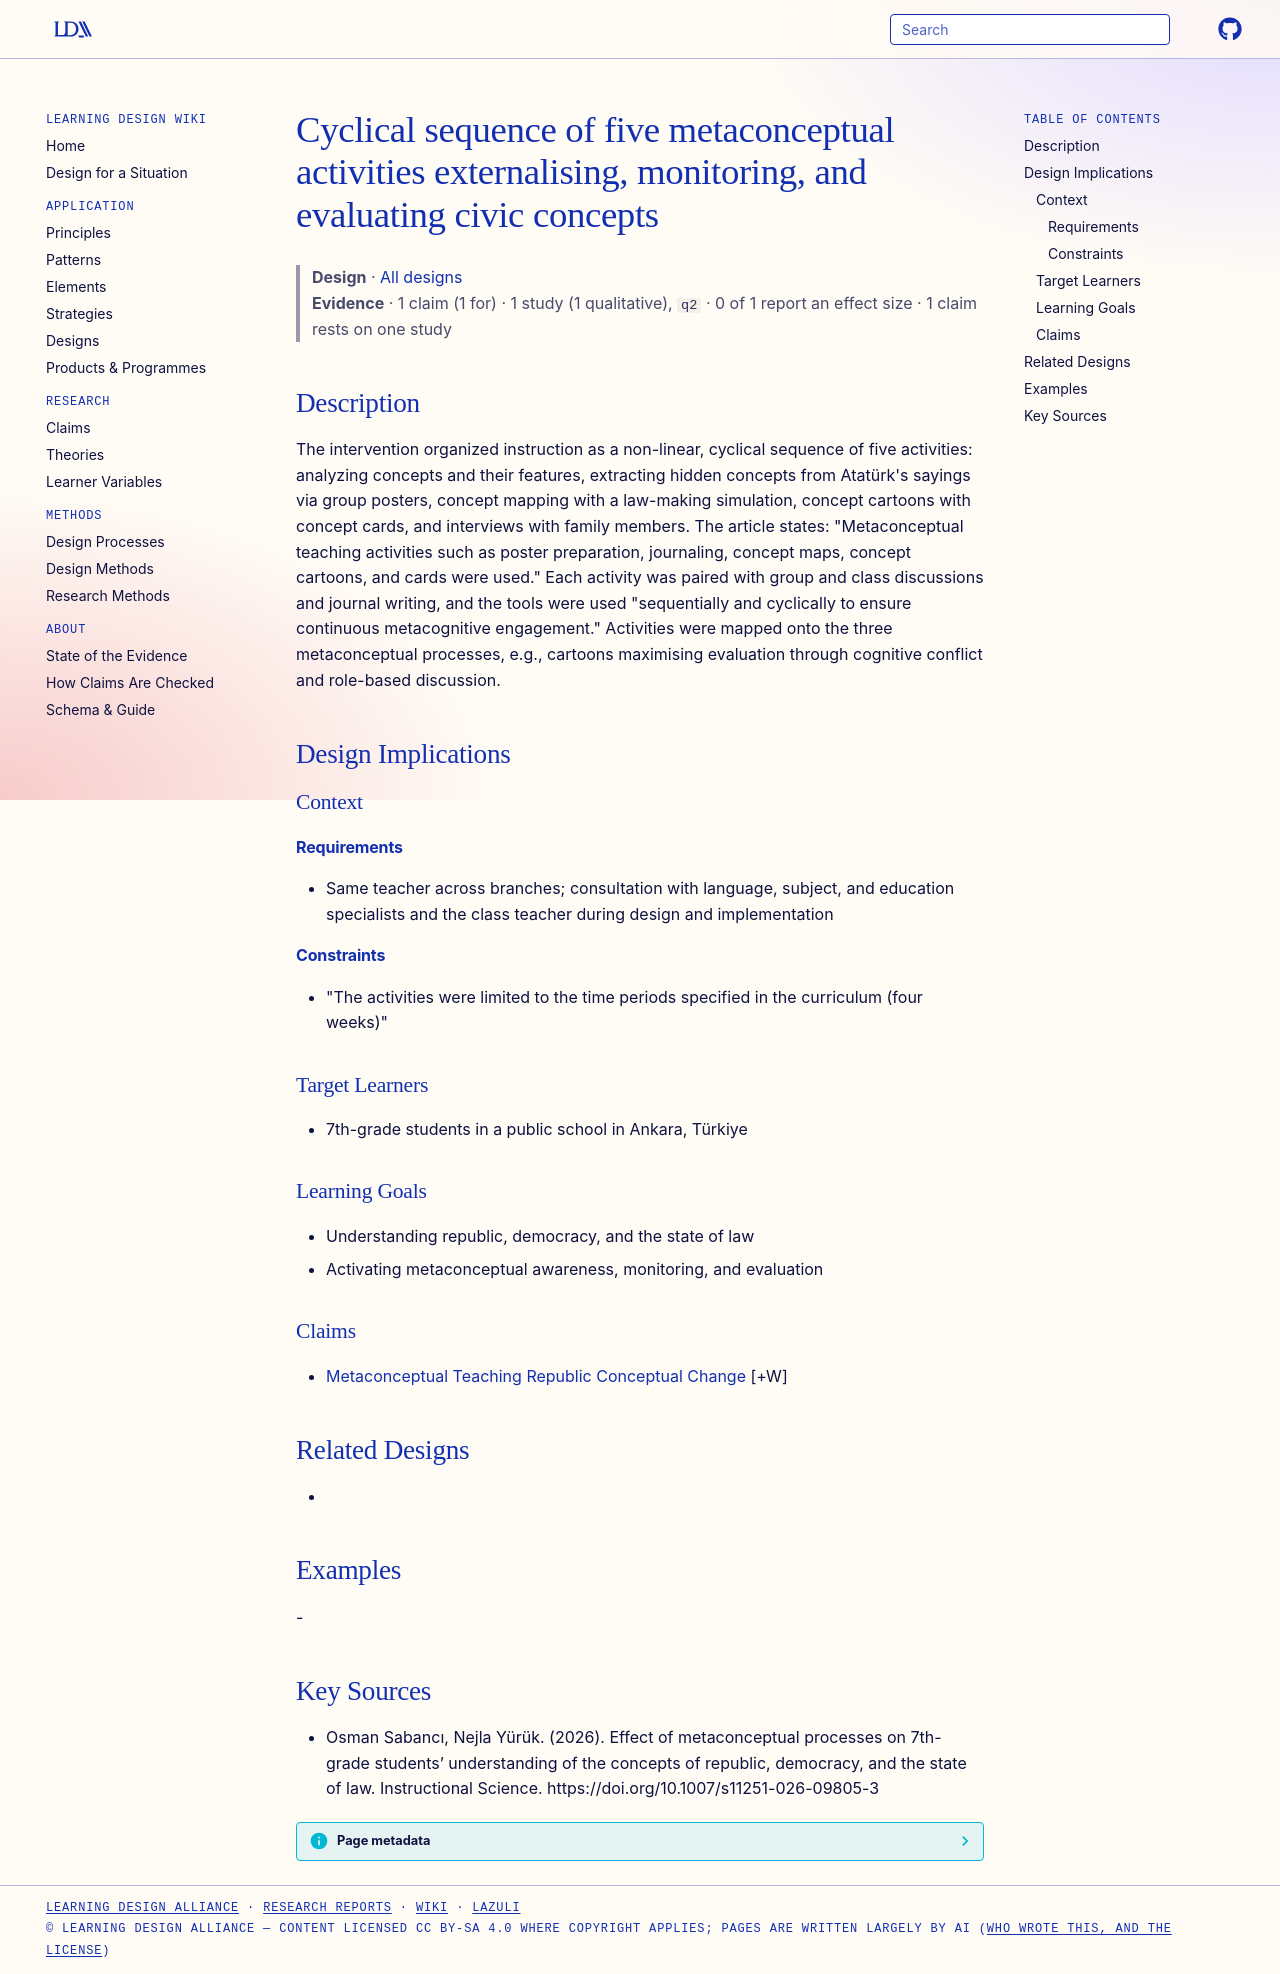

repository: Learning-Design-Alliance/learning-wiki · page: designs/five-activity-metaconceptual-sequence/index.html · generator: mkdocs

---
type: design
id: five-activity-metaconceptual-sequence
title: Cyclical sequence of five metaconceptual activities externalising, monitoring, and evaluating civic concepts
description: "The intervention organized instruction as a non-linear, cyclical sequence of five activities: analyzing concepts and their features, extracting hidden concepts from Atatürk's sayings via group posters, concept mapping..."
status: review
generated:
  by: "process:settle-candidates"
  at: 2026-10-18
sources:
  - id: osman-sabancı-2026
    resource: "https://doi.org/10.1007/s11251-026-09805-3"
    title: "Osman Sabancı, Nejla Yürük. (2026). Effect of metaconceptual processes on 7th-grade students’ understanding of the concepts of republic, democracy, and the state of law. Instructional Science. https://doi.org/10.1007/s11251-026-09805-3"
    author: Osman Sabancı, Nejla Yürük
---

# Cyclical sequence of five metaconceptual activities externalising, monitoring, and evaluating civic concepts

> **Design** · [All designs](index.md)
> **Evidence** · 1 claim (1 for) · 1 study (1 qualitative), `q2` · 0 of 1 report an effect size · 1 claim rests on one study

## Description
The intervention organized instruction as a non-linear, cyclical sequence of five activities: analyzing concepts and their features, extracting hidden concepts from Atatürk's sayings via group posters, concept mapping with a law-making simulation, concept cartoons with concept cards, and interviews with family members. The article states: "Metaconceptual teaching activities such as poster preparation, journaling, concept maps, concept cartoons, and cards were used." Each activity was paired with group and class discussions and journal writing, and the tools were used "sequentially and cyclically to ensure continuous metacognitive engagement." Activities were mapped onto the three metaconceptual processes, e.g., cartoons maximising evaluation through cognitive conflict and role-based discussion.

## Design Implications

### Context
#### Requirements
- Same teacher across branches; consultation with language, subject, and education specialists and the class teacher during design and implementation
#### Constraints
- "The activities were limited to the time periods specified in the curriculum (four weeks)"

### Target Learners
- 7th-grade students in a public school in Ankara, Türkiye

### Learning Goals
- Understanding republic, democracy, and the state of law
- Activating metaconceptual awareness, monitoring, and evaluation

### Claims
- [Metaconceptual Teaching Republic Conceptual Change](../claims/metaconceptual-teaching-republic-conceptual-change.md) [+W]

## Related Designs
- 

## Examples
-

## Key Sources
- Osman Sabancı, Nejla Yürük. (2026). Effect of metaconceptual processes on 7th-grade students’ understanding of the concepts of republic, democracy, and the state of law. Instructional Science. https://doi.org/10.1007/s11251-026-09805-3
